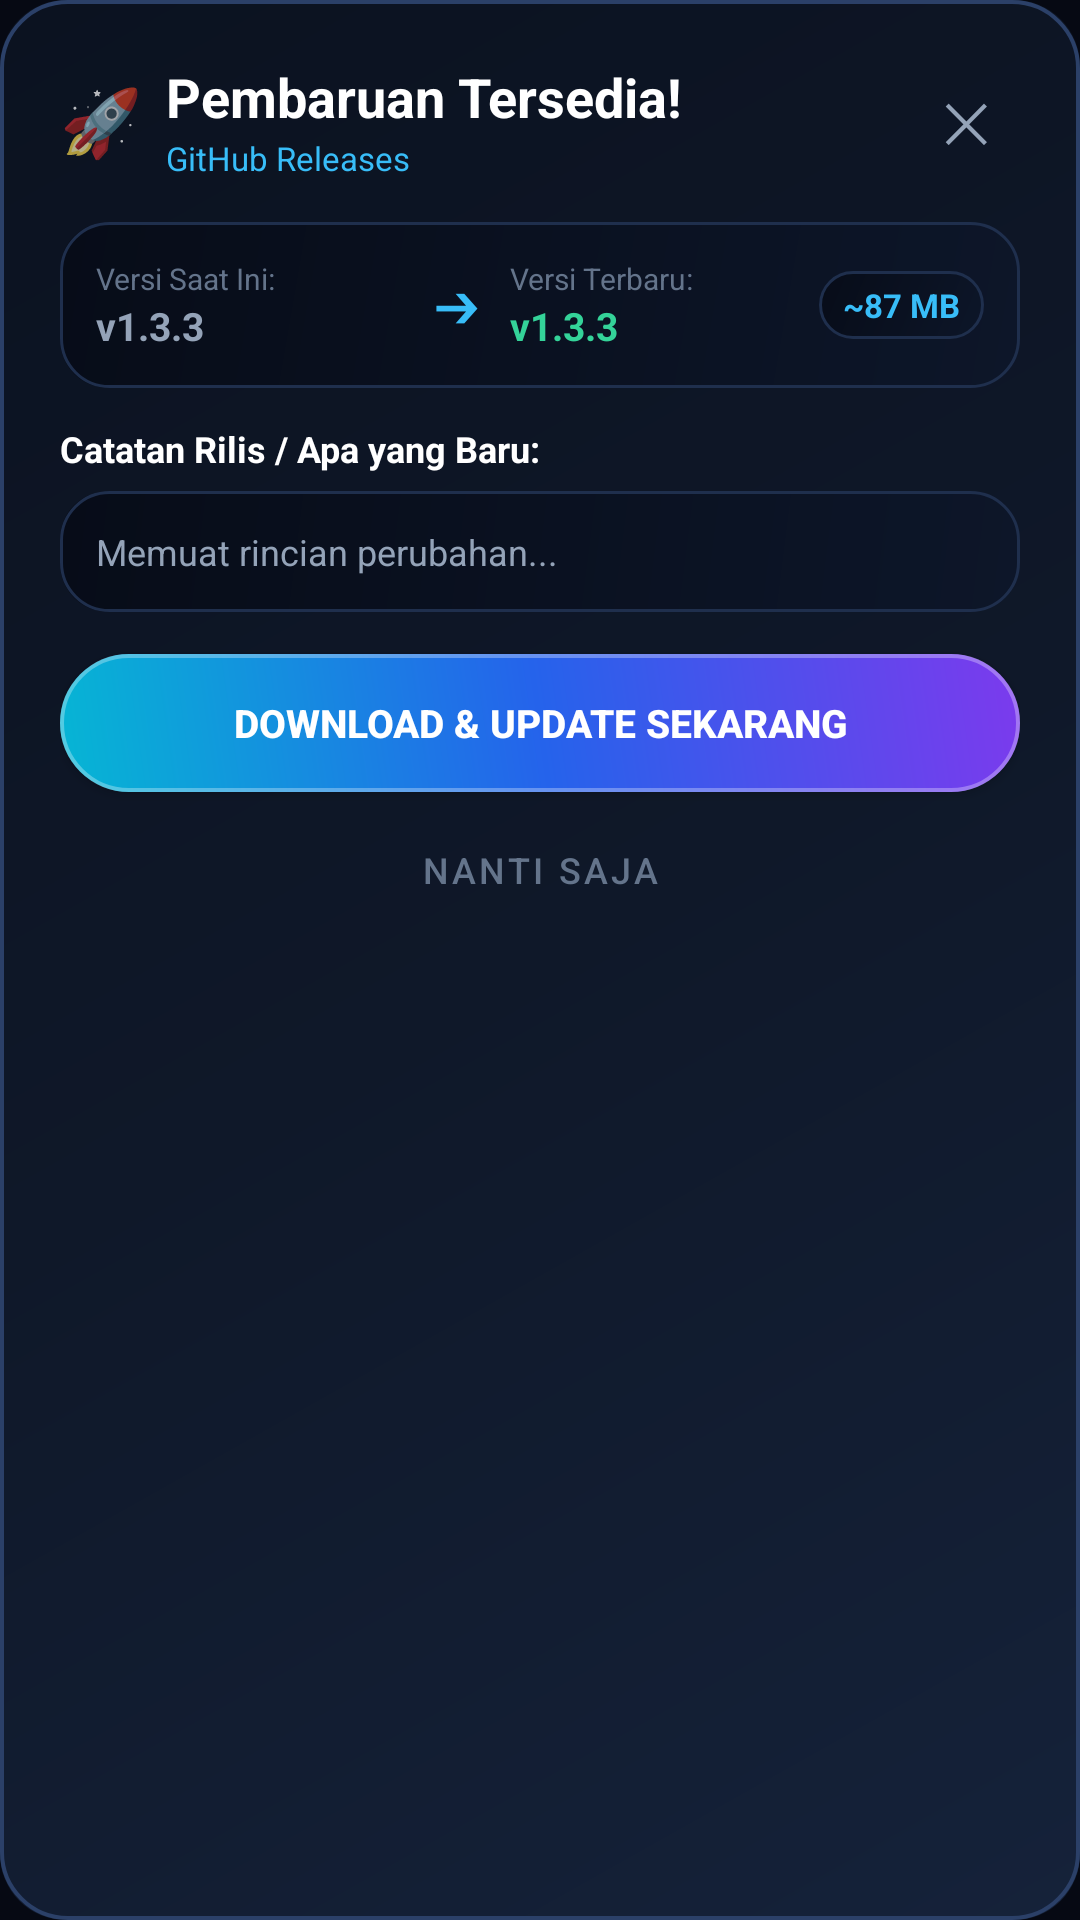

Write the Android layout XML for this screen, with the resource values it uses.
<!-- AndroidManifest.xml: application theme Theme.AutoClipStudio -->
<!-- res/layout/dialog_update_available.xml -->
<?xml version="1.0" encoding="utf-8"?>
<LinearLayout xmlns:android="http://schemas.android.com/apk/res/android"
    xmlns:app="http://schemas.android.com/apk/res-auto"
    android:layout_width="match_parent"
    android:layout_height="wrap_content"
    android:background="@drawable/card_bg"
    android:orientation="vertical"
    android:padding="20dp">

    
    <RelativeLayout
        android:layout_width="match_parent"
        android:layout_height="wrap_content"
        android:layout_marginBottom="14dp">

        <LinearLayout
            android:layout_width="wrap_content"
            android:layout_height="wrap_content"
            android:layout_alignParentStart="true"
            android:layout_centerVertical="true"
            android:orientation="horizontal"
            android:gravity="center_vertical">

            <TextView
                android:layout_width="wrap_content"
                android:layout_height="wrap_content"
                android:text="🚀"
                android:textSize="22sp"
                android:layout_marginEnd="8dp" />

            <LinearLayout
                android:layout_width="wrap_content"
                android:layout_height="wrap_content"
                android:orientation="vertical">

                <TextView
                    android:layout_width="wrap_content"
                    android:layout_height="wrap_content"
                    android:text="Pembaruan Tersedia!"
                    android:textColor="@color/text_title"
                    android:textSize="18sp"
                    android:textStyle="bold" />

                <TextView
                    android:id="@+id/tvReleaseDate"
                    android:layout_width="wrap_content"
                    android:layout_height="wrap_content"
                    android:layout_marginTop="1dp"
                    android:text="GitHub Releases"
                    android:textColor="@color/brand_blue_light"
                    android:textSize="11sp" />
            </LinearLayout>
        </LinearLayout>

        <Button
            android:id="@+id/btnCloseUpdateDialog"
            style="@style/Widget.MaterialComponents.Button.TextButton"
            android:layout_width="36dp"
            android:layout_height="36dp"
            android:layout_alignParentEnd="true"
            android:layout_centerVertical="true"
            android:minWidth="0dp"
            android:padding="0dp"
            android:text="✕"
            android:textColor="@color/text_secondary"
            android:textSize="18sp" />
    </RelativeLayout>

    
    <LinearLayout
        android:layout_width="match_parent"
        android:layout_height="wrap_content"
        android:background="@drawable/input_bg"
        android:gravity="center_vertical"
        android:orientation="horizontal"
        android:padding="12dp"
        android:layout_marginBottom="12dp">

        <LinearLayout
            android:layout_width="0dp"
            android:layout_height="wrap_content"
            android:layout_weight="1"
            android:orientation="vertical">

            <TextView
                android:layout_width="wrap_content"
                android:layout_height="wrap_content"
                android:text="Versi Saat Ini:"
                android:textColor="@color/text_muted"
                android:textSize="10sp" />

            <TextView
                android:id="@+id/tvCurrentVersion"
                android:layout_width="wrap_content"
                android:layout_height="wrap_content"
                android:text="v1.3.3"
                android:textColor="@color/text_secondary"
                android:textSize="13sp"
                android:textStyle="bold" />
        </LinearLayout>

        <TextView
            android:layout_width="wrap_content"
            android:layout_height="wrap_content"
            android:text="➔"
            android:textColor="@color/brand_blue_light"
            android:textSize="16sp"
            android:layout_marginHorizontal="10dp" />

        <LinearLayout
            android:layout_width="0dp"
            android:layout_height="wrap_content"
            android:layout_weight="1"
            android:orientation="vertical">

            <TextView
                android:layout_width="wrap_content"
                android:layout_height="wrap_content"
                android:text="Versi Terbaru:"
                android:textColor="@color/text_muted"
                android:textSize="10sp" />

            <TextView
                android:id="@+id/tvLatestVersion"
                android:layout_width="wrap_content"
                android:layout_height="wrap_content"
                android:text="v1.3.3"
                android:textColor="@color/accent_emerald_glow"
                android:textSize="13sp"
                android:textStyle="bold" />
        </LinearLayout>

        <TextView
            android:id="@+id/tvApkSizeBadge"
            android:layout_width="wrap_content"
            android:layout_height="wrap_content"
            android:background="@drawable/input_bg"
            android:paddingHorizontal="8dp"
            android:paddingVertical="4dp"
            android:text="~87 MB"
            android:textColor="@color/brand_blue_light"
            android:textSize="11sp"
            android:textStyle="bold" />
    </LinearLayout>

    
    <TextView
        android:layout_width="wrap_content"
        android:layout_height="wrap_content"
        android:text="Catatan Rilis / Apa yang Baru:"
        android:textColor="@color/text_title"
        android:textSize="12sp"
        android:textStyle="bold"
        android:layout_marginBottom="6dp" />

    <ScrollView
        android:layout_width="match_parent"
        android:layout_height="wrap_content"
        android:maxHeight="160dp"
        android:background="@drawable/input_bg"
        android:padding="12dp"
        android:layout_marginBottom="14dp">

        <TextView
            android:id="@+id/tvChangelog"
            android:layout_width="match_parent"
            android:layout_height="wrap_content"
            android:text="Memuat rincian perubahan..."
            android:textColor="@color/text_secondary"
            android:textSize="12sp"
            android:lineSpacingExtra="3dp" />
    </ScrollView>

    
    <LinearLayout
        android:id="@+id/layoutDownloadProgress"
        android:layout_width="match_parent"
        android:layout_height="wrap_content"
        android:orientation="vertical"
        android:visibility="gone"
        android:layout_marginBottom="12dp">

        <ProgressBar
            android:id="@+id/progressDownloadApk"
            style="?android:attr/progressBarStyleHorizontal"
            android:layout_width="match_parent"
            android:layout_height="10dp"
            android:max="100"
            android:progress="0"
            android:progressDrawable="@drawable/custom_seekbar_track" />

        <RelativeLayout
            android:layout_width="match_parent"
            android:layout_height="wrap_content"
            android:layout_marginTop="4dp">

            <TextView
                android:id="@+id/tvDownloadProgressDetail"
                android:layout_width="wrap_content"
                android:layout_height="wrap_content"
                android:layout_alignParentStart="true"
                android:text="Mengunduh: 0 MB / 0 MB"
                android:textColor="@color/text_muted"
                android:textSize="10sp" />

            <TextView
                android:id="@+id/tvDownloadPercent"
                android:layout_width="wrap_content"
                android:layout_height="wrap_content"
                android:layout_alignParentEnd="true"
                android:text="0%"
                android:textColor="@color/brand_blue_light"
                android:textSize="10sp"
                android:textStyle="bold" />
        </RelativeLayout>
    </LinearLayout>

    
    <Button
        android:id="@+id/btnDownloadUpdate"
        android:layout_width="match_parent"
        android:layout_height="46dp"
        android:background="@drawable/button_gradient_primary"
        app:backgroundTint="@null"
        android:text="Download &amp; Update Sekarang"
        android:textColor="@color/white"
        android:textSize="13sp"
        android:textStyle="bold"
        app:cornerRadius="12dp" />

    <Button
        android:id="@+id/btnLaterUpdate"
        style="@style/Widget.MaterialComponents.Button.TextButton"
        android:layout_width="match_parent"
        android:layout_height="40dp"
        android:layout_marginTop="6dp"
        android:text="Nanti Saja"
        android:textColor="@color/text_muted"
        android:textSize="12sp" />

</LinearLayout>
<!-- resources referenced by this layout -->
<resources>
  <color name="accent_emerald_glow">#34D399</color>
  <color name="brand_blue_light">#38BDF8</color>
  <color name="text_muted">#64748B</color>
  <color name="text_secondary">#94A3B8</color>
  <color name="text_title">#FFFFFF</color>
  <color name="white">#FFFFFF</color>
  <!-- drawable card_bg (drawable) -->
  <?xml version="1.0" encoding="utf-8"?>
  <layer-list xmlns:android="http://schemas.android.com/apk/res/android">
      
      <item>
          <shape android:shape="rectangle">
              <gradient
                  android:type="linear"
                  android:angle="135"
                  android:startColor="#15223A"
                  android:centerColor="#0F1829"
                  android:endColor="#0B1220" />
              <corners android:radius="22dp" />
          </shape>
      </item>
      
      <item>
          <shape android:shape="rectangle">
              <stroke
                  android:width="1.2dp"
                  android:color="#2B4068" />
              <corners android:radius="22dp" />
          </shape>
      </item>
  </layer-list>
  <!-- drawable custom_seekbar_track (drawable) -->
  <?xml version="1.0" encoding="utf-8"?>
  <layer-list xmlns:android="http://schemas.android.com/apk/res/android">
      <item android:id="@android:id/background">
          <shape android:shape="rectangle">
              <solid android:color="#162540" />
              <corners android:radius="8dp" />
              <size android:height="6dp" />
          </shape>
      </item>
      <item android:id="@android:id/progress">
          <clip>
              <shape android:shape="rectangle">
                  <gradient
                      android:type="linear"
                      android:angle="0"
                      android:startColor="#06B6D4"
                      android:endColor="#38BDF8" />
                  <corners android:radius="8dp" />
                  <size android:height="6dp" />
              </shape>
          </clip>
      </item>
  </layer-list>
  <!-- drawable input_bg (drawable) -->
  <?xml version="1.0" encoding="utf-8"?>
  <layer-list xmlns:android="http://schemas.android.com/apk/res/android">
      <item>
          <shape android:shape="rectangle">
              <gradient
                  android:type="linear"
                  android:angle="135"
                  android:startColor="#0D1629"
                  android:endColor="#070C18" />
              <corners android:radius="16dp" />
          </shape>
      </item>
      <item>
          <shape android:shape="rectangle">
              <stroke
                  android:width="1dp"
                  android:color="#1F2F4D" />
              <corners android:radius="16dp" />
          </shape>
      </item>
  </layer-list>
  <style name="Theme.AutoClipStudio" parent="Theme.MaterialComponents.NoActionBar">
          <item name="colorPrimary">@color/brand_blue</item>
          <item name="colorPrimaryVariant">@color/brand_blue_dark</item>
          <item name="colorSecondary">@color/brand_cyan</item>
          <item name="android:statusBarColor">#060913</item>
          <item name="android:windowLightStatusBar" tools:targetApi="m">false</item>
          <item name="android:navigationBarColor">@color/bg_main</item>
          <item name="android:windowLightNavigationBar" tools:targetApi="o_mr1">false</item>
          <item name="android:windowBackground">@color/bg_main</item>
      </style>
  <color name="brand_blue">#2563EB</color>
  <color name="brand_blue_dark">#1D4ED8</color>
  <color name="brand_cyan">#06B6D4</color>
  <color name="bg_main">#060913</color>
</resources>
